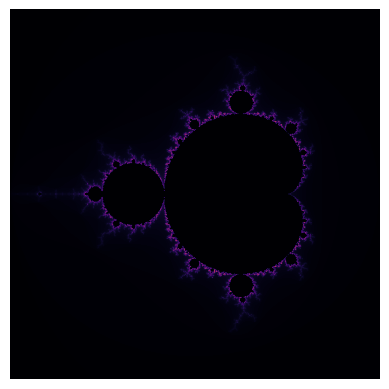

This chart was generated by the following Python code:
from math import log

import matplotlib
import matplotlib.pyplot as plt
import numpy as np

# function takes a complex number c and a max iteration count
# Return: num of iterations it took to escape or max_iter if it never did


def mandelbrot(c, max_iter):

    # start at 0
    z = 0

    for i in range(max_iter):
        z = z**2 + c

        if abs(z) > 2:
            return i - log(log(abs(z))) / log(2)

    return max_iter


# This function is vectorized - x, y are 1D arrays with np.meshgrid you can transform them to 2D Arrays
# C is used to compute the complex numbers
# Z is used to create a 2d array of zeroes
# Generates all pixels, coordinates and checks which 'escaped'


def generate_fast(width, height, max_iter, x_min=-2, x_max=1, y_min=-1.5, y_max=1.5):

    x = np.linspace(x_min, x_max, width)
    y = np.linspace(y_min, y_max, height)

    X, Y = np.meshgrid(x, y)

    C = X + 1j * Y

    Z = np.zeros_like(C)

    iterations = np.zeros_like(C, dtype=float)

    mask = np.ones(C.shape, dtype=bool)

    # iterate max_iter times, only updating points that haven't escaped
    for i in range(max_iter):
        Z[mask] = Z[mask] ** 2 + C[mask]
        escaped = abs(Z) > 2

        iterations[escaped & mask] = i

        mask[escaped] = False

    return iterations


def renderer(width, height, max_iter, x_min, x_max, y_min, y_max):

    view = generate_fast(width, height, max_iter, x_min, x_max, y_min, y_max)
    plt.imshow(view, cmap="inferno")

    plt.axis("off")
    plt.savefig("preview.png", bbox_inches="tight", dpi=150)
    plt.show()


# renderer here for when you run with py mandelbrot.py will show a preview image
if __name__ == "__main__":
    renderer(800, 800, 256, -2, 1, -1.5, 1.5)
